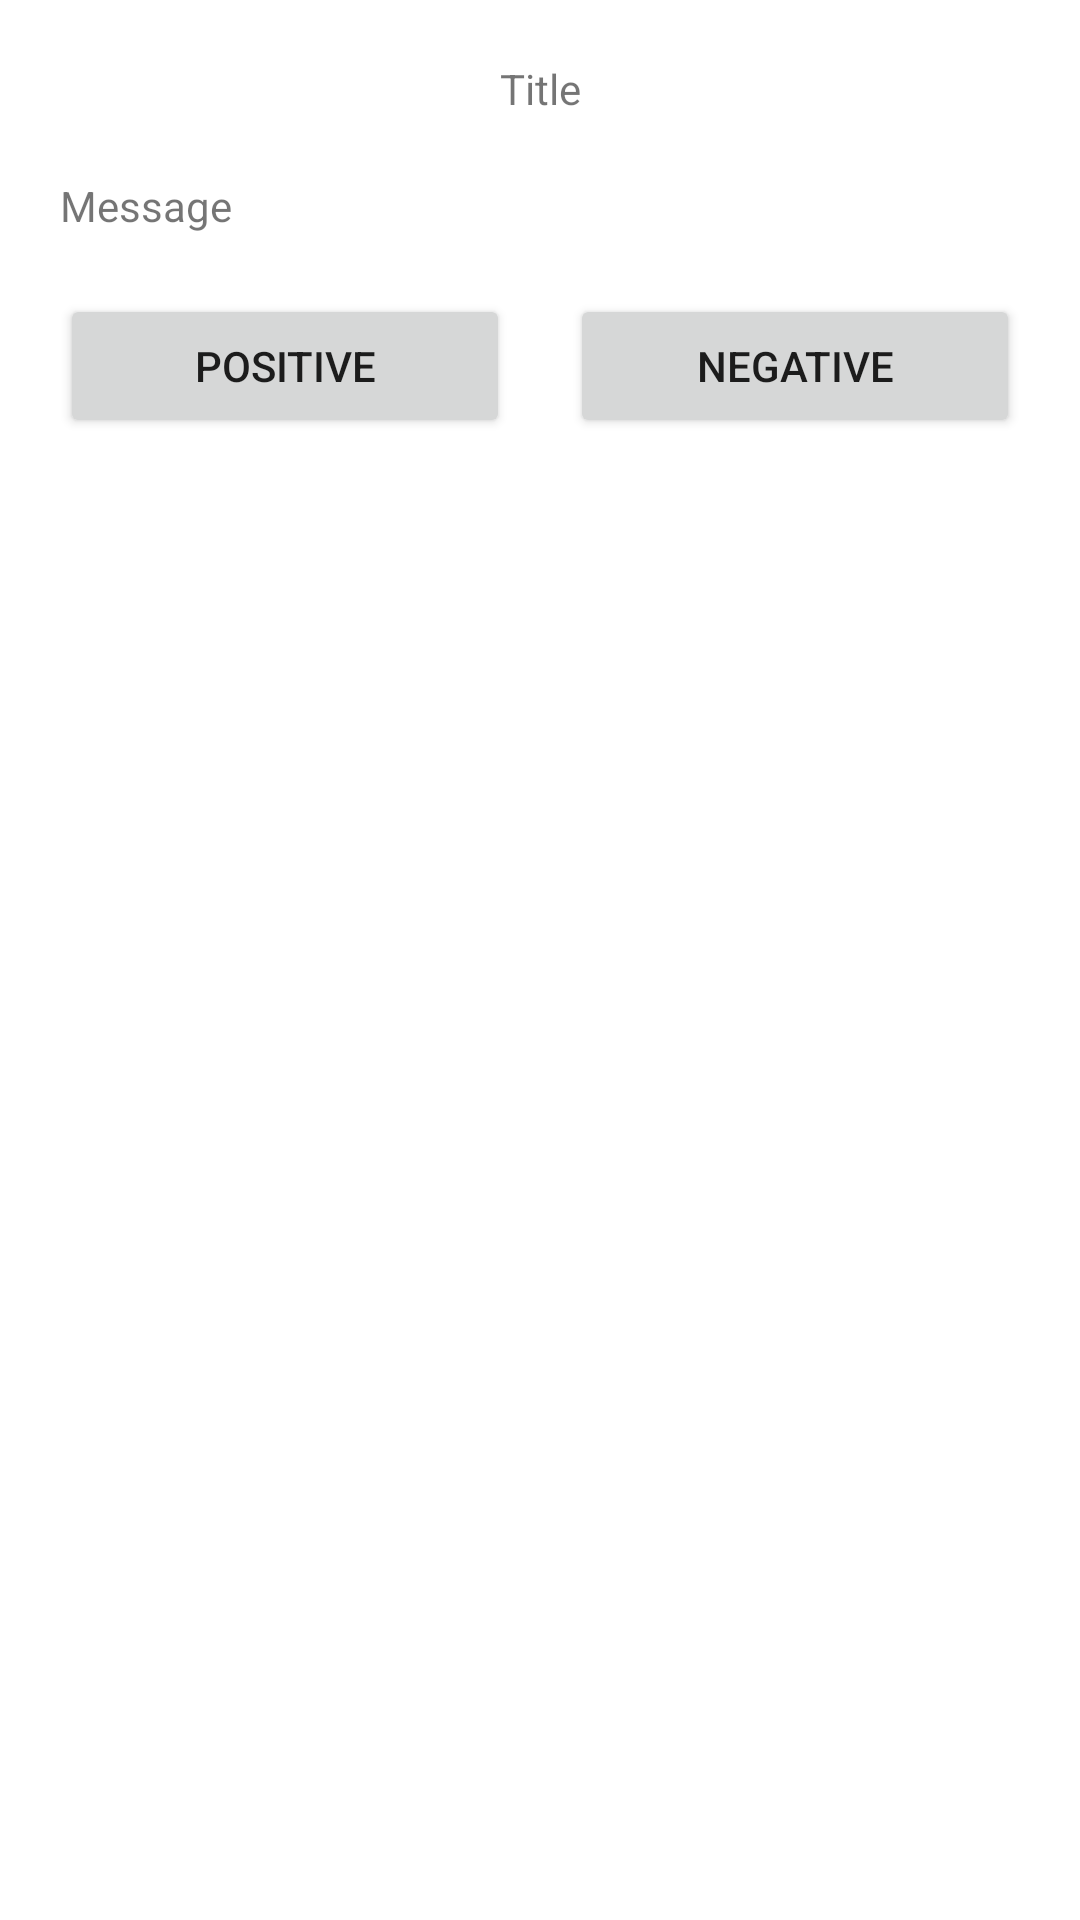

Write the Android layout XML for this screen, with the resource values it uses.
<!-- AndroidManifest.xml: application theme Theme.DialogSheetSample -->
<!-- res/layout/bottom_sheet_dialog_fragment.xml -->
<?xml version="1.0" encoding="utf-8"?>
<RelativeLayout xmlns:android="http://schemas.android.com/apk/res/android"
    android:layout_width="match_parent"
    android:layout_height="match_parent"
    android:padding="10dp">

    <TextView
        android:id="@+id/title"
        android:layout_width="match_parent"
        android:layout_height="wrap_content"
        android:layout_margin="10dp"
        android:gravity="center"
        android:text="Title" />

    <TextView
        android:id="@+id/message"
        android:layout_width="match_parent"
        android:layout_height="wrap_content"
        android:layout_below="@id/title"
        android:layout_margin="10dp"
        android:text="Message" />

    <LinearLayout
        android:layout_width="match_parent"
        android:layout_height="wrap_content"
        android:layout_below="@id/message">

        <Button
            android:id="@+id/positiveBtn"
            android:layout_width="match_parent"
            android:layout_height="wrap_content"
            android:layout_margin="10dp"
            android:layout_weight="1"
            android:text="Positive" />

        <Button
            android:id="@+id/negativeBtn"
            android:layout_width="match_parent"
            android:layout_height="wrap_content"
            android:layout_margin="10dp"
            android:layout_weight="1"
            android:text="Negative" />
    </LinearLayout>


</RelativeLayout>
<!-- resources referenced by this layout -->
<resources>
  <style name="Theme.DialogSheetSample" parent="Theme.MaterialComponents.DayNight.DarkActionBar">
          
          <item name="colorPrimary">@color/purple_500</item>
          <item name="colorPrimaryVariant">@color/purple_700</item>
          <item name="colorOnPrimary">@color/white</item>
          
          <item name="colorSecondary">@color/teal_200</item>
          <item name="colorSecondaryVariant">@color/teal_700</item>
          <item name="colorOnSecondary">@color/black</item>
          
          <item name="android:statusBarColor">?attr/colorPrimaryVariant</item>
          
      </style>
  <!-- not gathered from this repository: default colours our renderer supplied (Android Studio template values) -->
  <color name="purple_500">#FF6200EE</color>
  <color name="purple_700">#FF3700B3</color>
  <color name="teal_200">#FF03DAC5</color>
  <color name="teal_700">#FF018786</color>
  <color name="black">#FF000000</color>
  <color name="white">#FFFFFFFF</color>
</resources>
